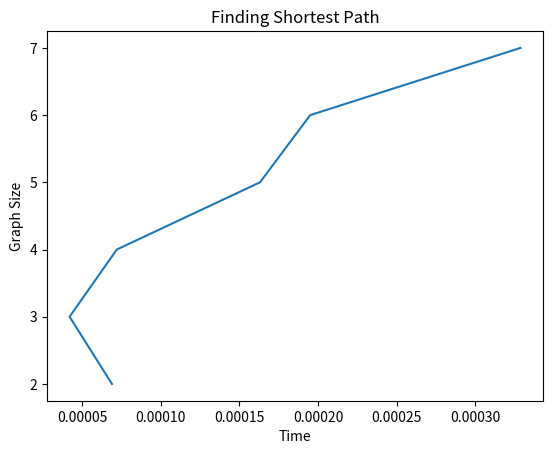

Write Python code to recreate this figure.
import numpy as np;
from matplotlib import pyplot as plt

arrX=np.array([6.890296936035156e-05, 4.1961669921875e-05, 7.200241088867188e-05, 0.00016307830810546875, 0.00019502639770507812, 0.0003287792205810547])
arrY=np.array([2,3,4,5,6,7])
plt.xlabel("Time")
plt.ylabel("Graph Size")
plt.title("Finding Shortest Path")
plt.plot(arrX,arrY,)

plt.show()